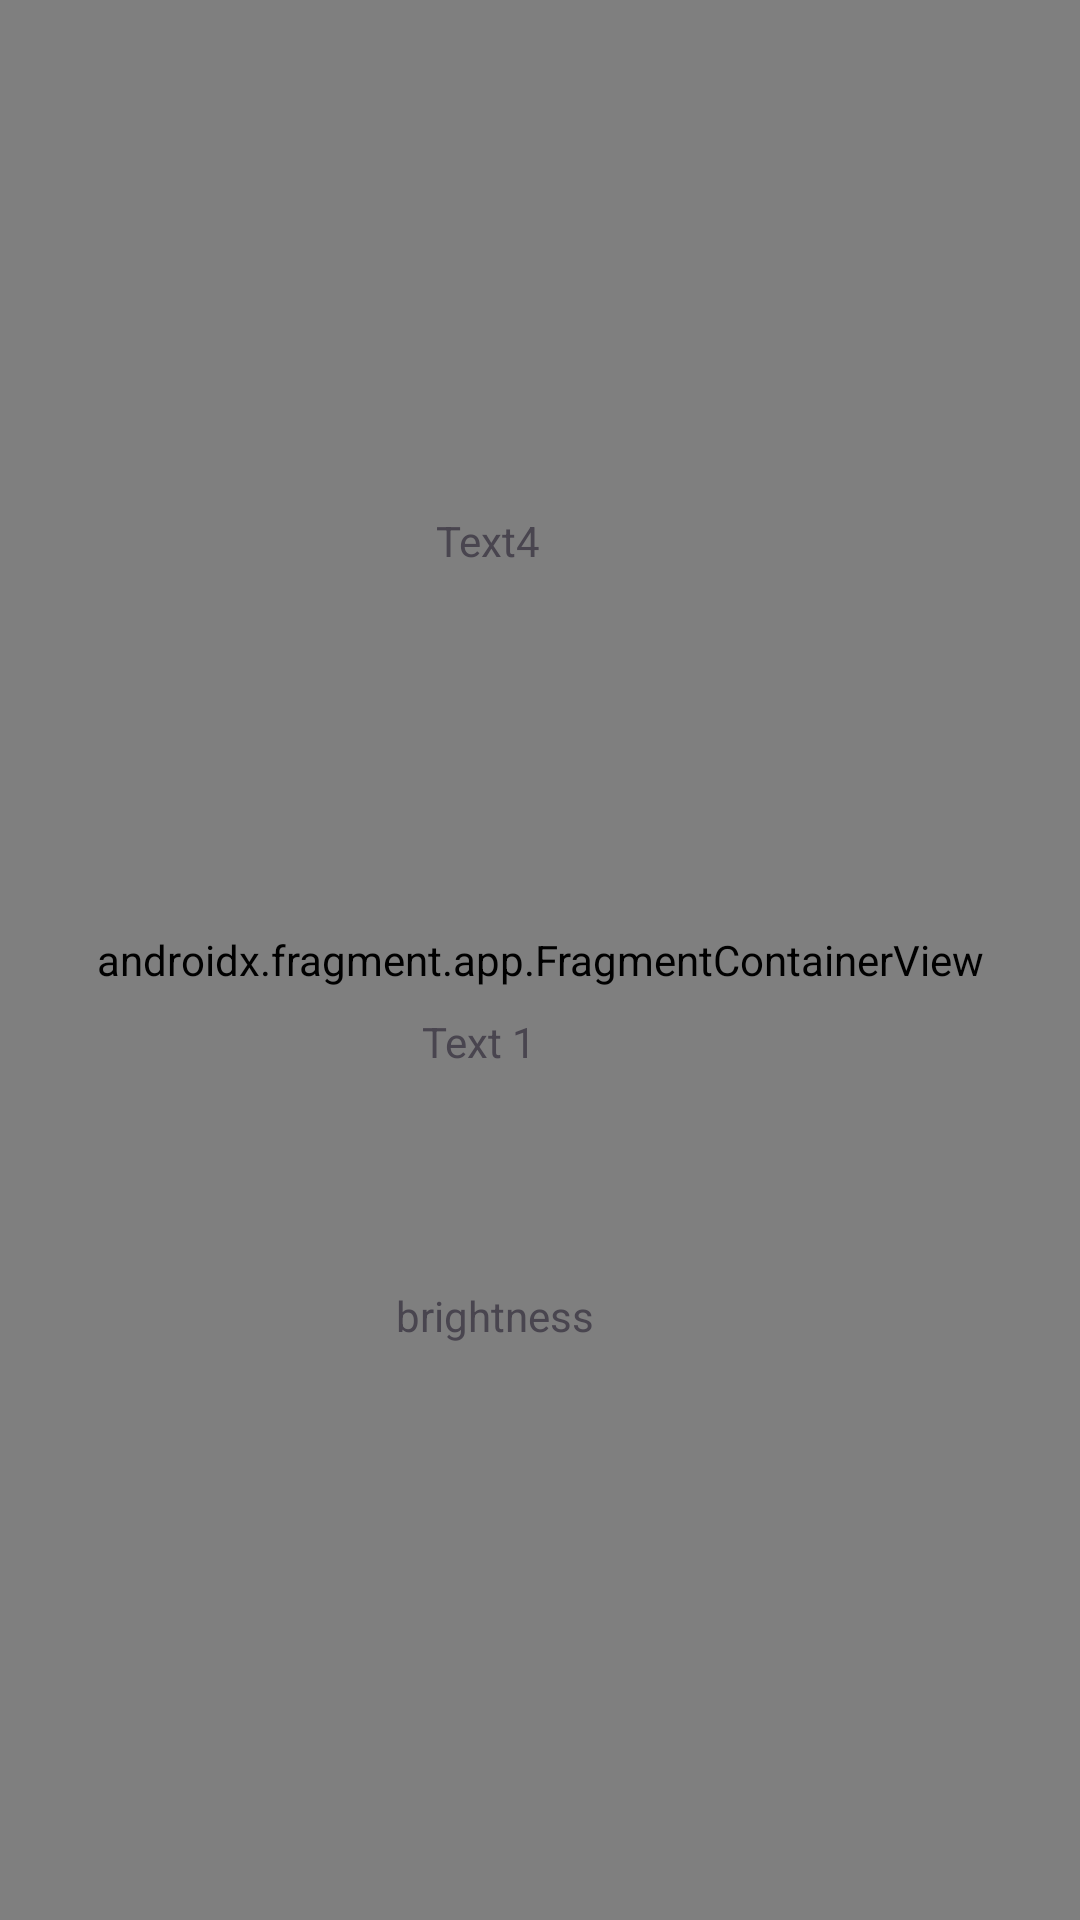

Reconstruct the res/layout file that produces this screen, plus the resources it refers to.
<!-- AndroidManifest.xml: application theme Theme.Uppgifttest -->
<!-- res/layout/activity_main.xml -->
<?xml version="1.0" encoding="utf-8"?>
<androidx.constraintlayout.widget.ConstraintLayout xmlns:android="http://schemas.android.com/apk/res/android"
    xmlns:app="http://schemas.android.com/apk/res-auto"
    xmlns:tools="http://schemas.android.com/tools"
    android:layout_width="match_parent"
    android:layout_height="match_parent"
    tools:context=".MainActivity">

    <androidx.fragment.app.FragmentContainerView
        android:id="@+id/fragmentContainerView"
        android:name="com.example.uppgifttest.FirstFragment"
        android:layout_width="0dp"
        android:layout_height="0dp"
        app:layout_constraintBottom_toBottomOf="parent"
        app:layout_constraintEnd_toEndOf="parent"
        app:layout_constraintHorizontal_bias="0.0"
        app:layout_constraintStart_toStartOf="parent"
        app:layout_constraintTop_toTopOf="parent"
        app:layout_constraintVertical_bias="0.0" />

    <TextView
        android:id="@+id/accText"
        android:layout_width="wrap_content"
        android:layout_height="wrap_content"
        android:text="Text 1"
        app:layout_constraintBottom_toBottomOf="parent"
        app:layout_constraintEnd_toEndOf="parent"
        app:layout_constraintHorizontal_bias="0.437"
        app:layout_constraintStart_toStartOf="parent"
        app:layout_constraintTop_toTopOf="parent"
        app:layout_constraintVertical_bias="0.544" />

    <TextView
        android:id="@+id/gyrotext"
        android:layout_width="wrap_content"
        android:layout_height="wrap_content"
        android:text="Text4"
        app:layout_constraintBottom_toBottomOf="parent"
        app:layout_constraintEnd_toEndOf="parent"
        app:layout_constraintHorizontal_bias="0.447"
        app:layout_constraintStart_toStartOf="parent"
        app:layout_constraintTop_toTopOf="parent"
        app:layout_constraintVertical_bias="0.275" />

    <ImageView
        android:id="@+id/image"
        android:layout_width="158dp"
        android:layout_height="146dp"
        android:src="@drawable/darthvader"
        app:layout_constraintBottom_toBottomOf="parent"
        app:layout_constraintEnd_toEndOf="parent"
        app:layout_constraintHorizontal_bias="0.498"
        app:layout_constraintStart_toStartOf="parent"
        app:layout_constraintTop_toTopOf="parent"
        app:layout_constraintVertical_bias="0.027" />

    <TextView
        android:id="@+id/brightnessText"
        android:layout_width="wrap_content"
        android:layout_height="wrap_content"
        android:text="brightness"
        app:layout_constraintBottom_toBottomOf="parent"
        app:layout_constraintEnd_toEndOf="parent"
        app:layout_constraintHorizontal_bias="0.449"
        app:layout_constraintStart_toStartOf="parent"
        app:layout_constraintTop_toTopOf="parent"
        app:layout_constraintVertical_bias="0.691" />

</androidx.constraintlayout.widget.ConstraintLayout>
<!-- resources referenced by this layout -->
<resources>
  <style name="Theme.Uppgifttest" parent="Base.Theme.Uppgifttest" />
  <style name="Base.Theme.Uppgifttest" parent="Theme.Material3.DayNight.NoActionBar">
          
          
      </style>
</resources>
